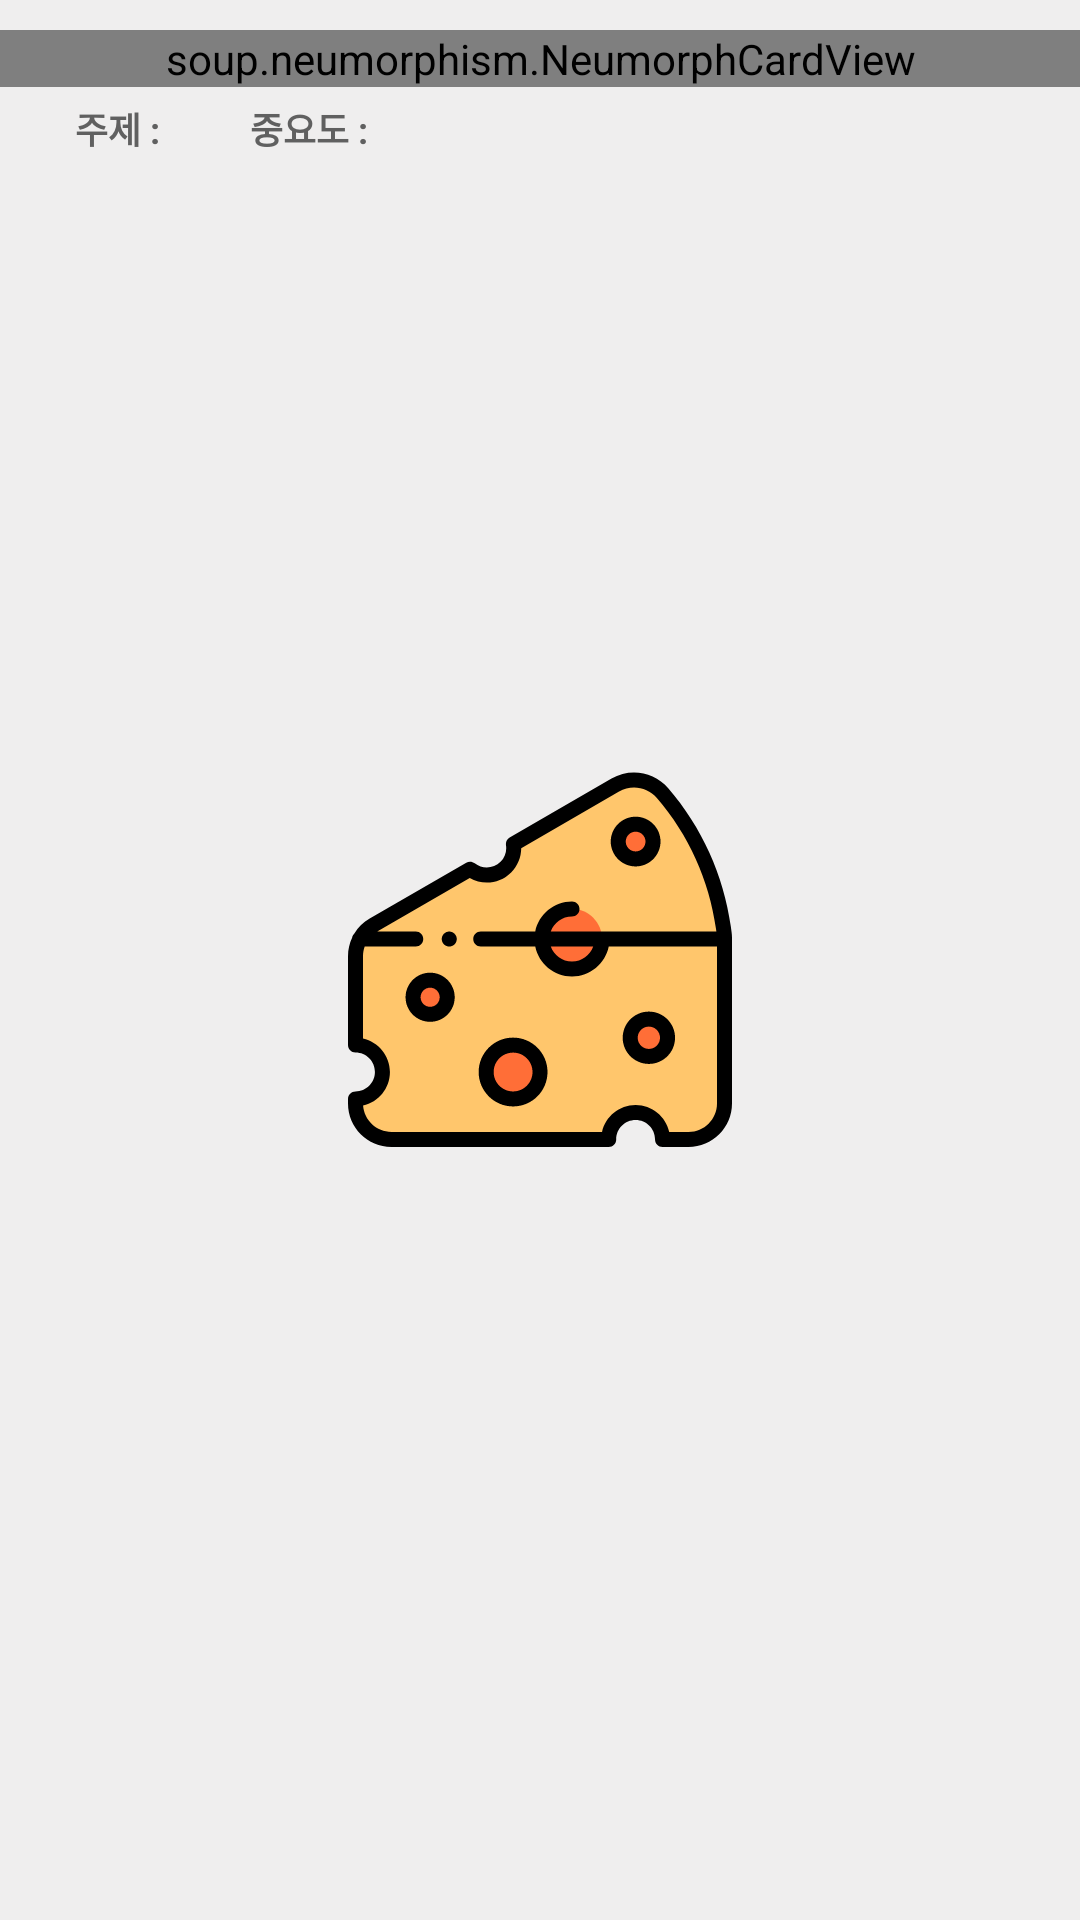

This screen was rendered from an Android layout file. Write that file and the resources it references.
<!-- AndroidManifest.xml: application theme SplashTheme -->
<!-- res/layout/include_layout_read_mode_title.xml -->
<?xml version="1.0" encoding="utf-8"?>
<layout xmlns:android="http://schemas.android.com/apk/res/android"
    xmlns:app="http://schemas.android.com/apk/res-auto"
    xmlns:tools="http://schemas.android.com/tools">

    <data>
        <variable
            name="todoItem"
            type="sang.gondroid.cheesetodo.domain.model.TodoModel" />

        <import type="sang.gondroid.cheesetodo.util.ExtensionsKt"/>
    </data>


    <androidx.constraintlayout.widget.ConstraintLayout
        android:layout_width="match_parent"
        android:layout_height="wrap_content"
        android:paddingTop="10dp"
        android:paddingBottom="10dp"
        app:layout_constraintEnd_toEndOf="parent"
        app:layout_constraintHorizontal_bias="0.0"
        app:layout_constraintStart_toStartOf="parent"
        app:layout_constraintTop_toBottomOf="@+id/read_mode_toolbar">

        <soup.neumorphism.NeumorphCardView
            android:id="@+id/read_mode_title_neumorph_cardView"
            android:layout_width="0dp"
            android:layout_height="wrap_content"
            app:layout_constraintEnd_toEndOf="parent"
            app:layout_constraintHorizontal_bias="0.0"
            app:layout_constraintStart_toStartOf="parent"
            app:layout_constraintTop_toTopOf="parent"
            app:neumorph_shapeAppearance="@style/Neumorph_Round_Shape"
            app:neumorph_shapeType="basin"
            tools:ignore="MissingConstraints">

            <androidx.constraintlayout.widget.ConstraintLayout
                android:layout_width="match_parent"
                android:layout_height="wrap_content"
                android:paddingTop="10dp"
                android:paddingBottom="10dp">

                <TextView
                    android:id="@+id/read_mode_title_textView"
                    android:layout_width="match_parent"
                    android:layout_height="match_parent"
                    android:layout_marginStart="12dp"
                    android:layout_marginEnd="12dp"
                    android:fontFamily="@font/three_dimensional_hatch"
                    android:gravity="center_vertical"
                    android:maxLines="1"
                    android:text="@{todoItem.title}"
                    android:textColor="@color/text_color_dark_gray"
                    android:textSize="20sp"
                    android:transitionName="@string/title_transition_name"
                    app:layout_constraintBottom_toBottomOf="parent"
                    app:layout_constraintEnd_toEndOf="parent"
                    app:layout_constraintStart_toStartOf="parent"
                    app:layout_constraintTop_toTopOf="parent"
                    tools:text="상세 정보" />

            </androidx.constraintlayout.widget.ConstraintLayout>
        </soup.neumorphism.NeumorphCardView>

        <TextView
            android:id="@+id/read_mode_category"
            android:layout_width="wrap_content"
            android:layout_height="wrap_content"
            android:layout_marginStart="25dp"
            android:layout_marginTop="5dp"
            android:text="@string/category_text"
            android:textColor="@color/text_color_dark_gray"
            android:textSize="12sp"
            android:textStyle="bold"
            app:layout_constraintStart_toStartOf="parent"
            app:layout_constraintTop_toBottomOf="@+id/read_mode_title_neumorph_cardView" />

        <TextView
            android:id="@+id/read_mode_category_textView"
            android:layout_width="wrap_content"
            android:layout_height="wrap_content"
            android:layout_marginStart="5dp"
            android:layout_marginTop="5dp"
            android:text="@{todoItem.category.categoryNameId}"
            android:textSize="12sp"
            android:textStyle="bold"
            app:layout_constraintStart_toEndOf="@+id/read_mode_category"
            app:layout_constraintTop_toBottomOf="@+id/read_mode_title_neumorph_cardView"
            tools:text="Android" />

        <TextView
            android:id="@+id/read_mode_importance"
            android:layout_width="wrap_content"
            android:layout_height="wrap_content"
            android:layout_marginStart="25dp"
            android:layout_marginTop="5dp"
            android:text="@string/importance_text"
            android:textColor="@color/text_color_dark_gray"
            android:textSize="12sp"
            android:textStyle="bold"
            app:layout_constraintStart_toEndOf="@+id/read_mode_category_textView"
            app:layout_constraintTop_toBottomOf="@+id/read_mode_title_neumorph_cardView" />

        <TextView
            android:id="@+id/read_mode_importance_textView"
            android:layout_width="wrap_content"
            android:layout_height="wrap_content"
            android:layout_marginStart="5dp"
            android:layout_marginTop="5dp"
            android:text="@{ExtensionsKt.toImportanceString(todoItem.importanceId)}"
            android:textSize="12sp"
            android:textStyle="bold"
            app:layout_constraintStart_toEndOf="@+id/read_mode_importance"
            app:layout_constraintTop_toBottomOf="@+id/read_mode_title_neumorph_cardView"
            tools:text="아주 중요함" />

    </androidx.constraintlayout.widget.ConstraintLayout>
</layout>
<!-- resources referenced by this layout -->
<resources>
  <color name="text_color_dark_gray">#606060</color>
  <string name="category_text">주제 :</string>
  <string name="importance_text">중요도 :</string>
  <string name="title_transition_name">TodoTitle</string>
  <style name="Neumorph_Round_Shape">
          <item name="neumorph_cornerFamily">rounded</item>
          <item name="neumorph_cornerSize">15dp</item>
      </style>
  <style name="SplashTheme" parent="Theme.CheeseTodo">
          <item name="android:windowBackground">@drawable/splash</item>
      </style>
  <style name="Theme.CheeseTodo" parent="Theme.MaterialComponents.DayNight.NoActionBar">
          
          <item name="colorPrimary">@color/cheese</item>
          <item name="colorPrimaryVariant">@color/cheese_light_lv</item>
          <item name="colorOnPrimary">@color/white</item>
          
          <item name="colorSecondary">@color/cheese_thick</item>
          <item name="colorSecondaryVariant">@color/cheese_thick</item>
          <item name="colorOnSecondary">@color/black</item>
          
          <item name="android:statusBarColor" tools:targetApi="l">@color/bg_light_gray</item>
          
          <item name="android:windowLightStatusBar" tools:targetApi="m">true</item>
          
  
          <item name="buttonStyle">@style/Widget.CheeseTodo.Button</item>
      </style>
  <!-- drawable splash (drawable) -->
  <?xml version="1.0" encoding="utf-8"?>
  <layer-list xmlns:android="http://schemas.android.com/apk/res/android">
      <item android:drawable="@color/bg_light_gray"/>
      <item android:drawable="@drawable/ic_cheese"
          android:width="128dp" android:height="128dp"
          android:gravity="center"/>
  </layer-list>
  <color name="cheese">#FFAC07</color>
  <color name="cheese_light_lv">#FDC418</color>
  <color name="white">#FFFFFFFF</color>
  <color name="cheese_thick">#FF9C07</color>
  <color name="black">#FF000000</color>
  <color name="bg_light_gray">#EFEEEE</color>
  <style name="Widget.CheeseTodo.Button" parent="TextAppearance.AppCompat.Widget.Button">
          <item name="android:backgroundTint">@android:color/transparent</item>
          <item name="android:textColor">@color/black</item>
          <item name="strokeWidth">2dp</item>
          <item name="strokeColor">@color/cheese</item>
          <item name="cornerRadius">10dp</item>
      </style>
  <!-- drawable ic_cheese: vector/xml drawable (drawable-v24, 5770 chars, omitted) -->
</resources>
